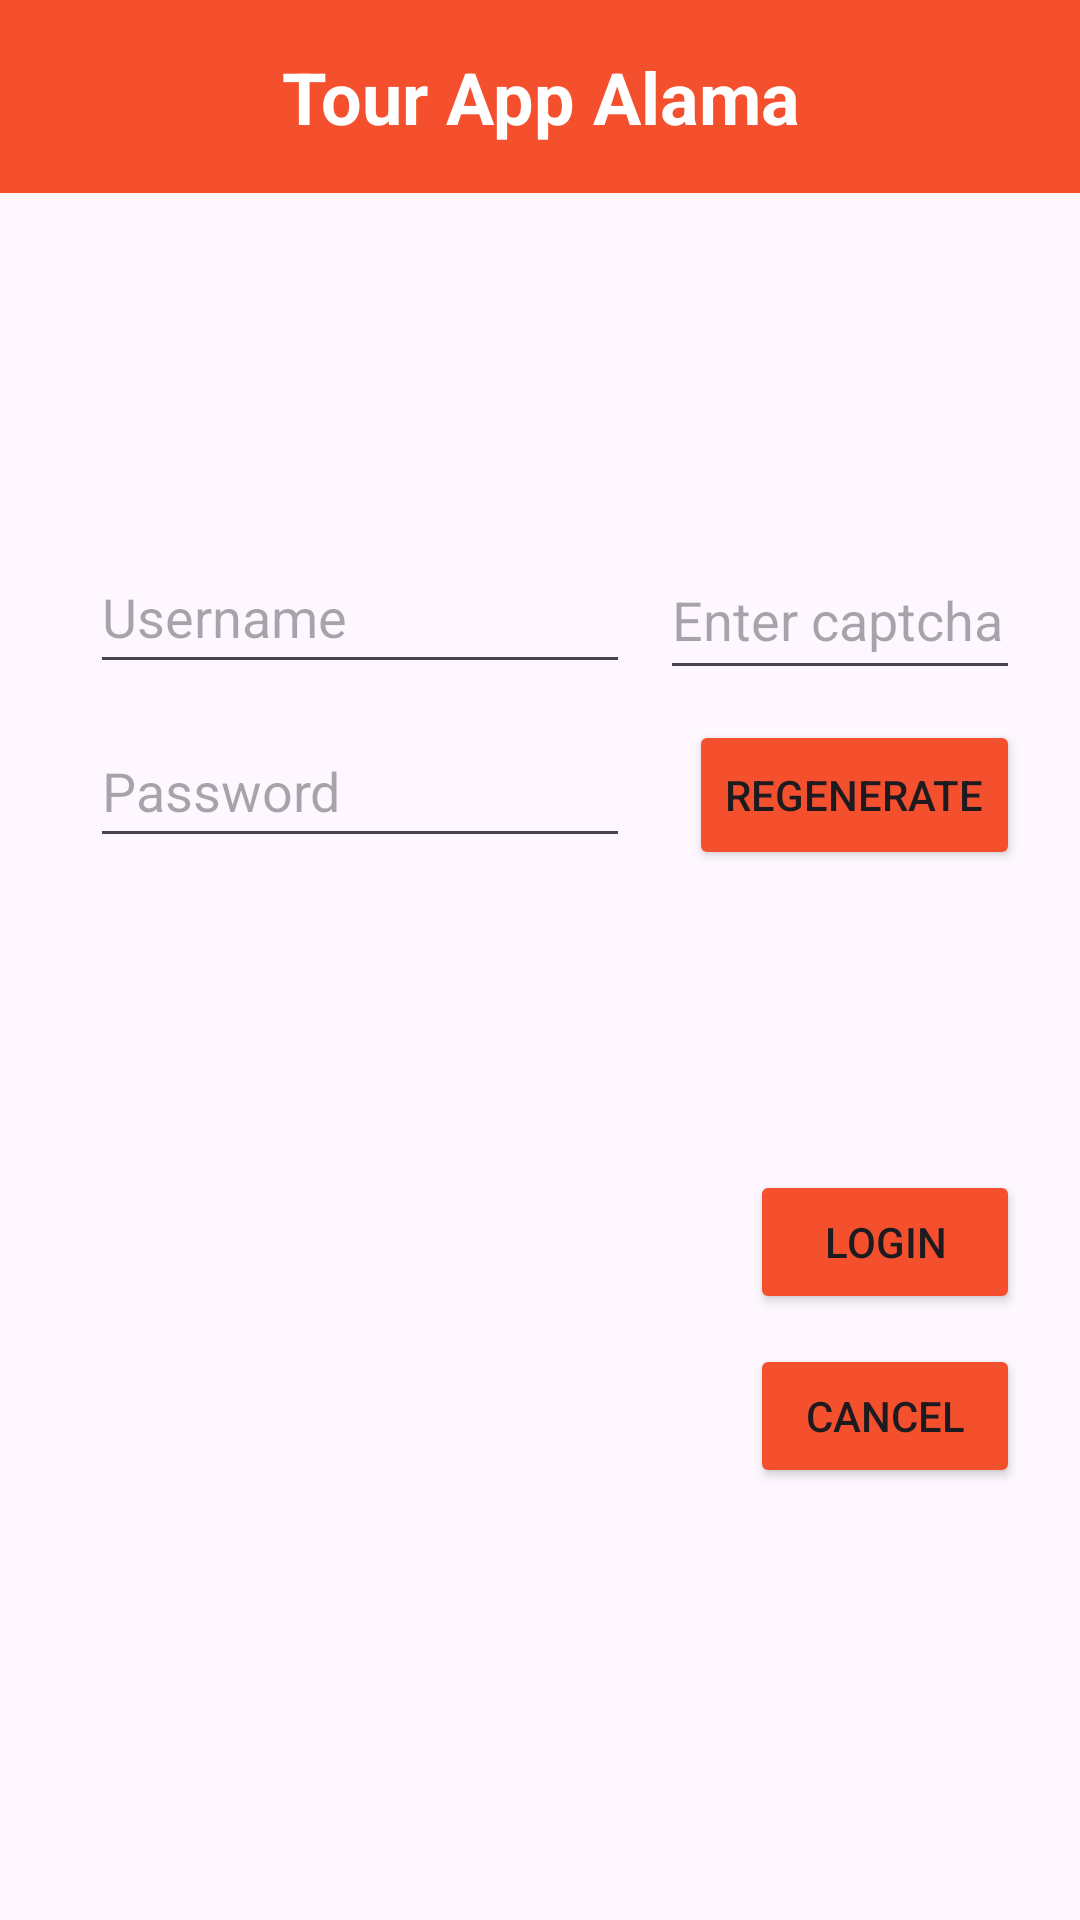

Write the Android layout XML for this screen, with the resource values it uses.
<!-- AndroidManifest.xml: application theme Theme.DesamparoTourApp -->
<!-- res/layout/activity_login.xml -->
<?xml version="1.0" encoding="utf-8"?>
<androidx.constraintlayout.widget.ConstraintLayout xmlns:android="http://schemas.android.com/apk/res/android"
    xmlns:app="http://schemas.android.com/apk/res-auto"
    xmlns:tools="http://schemas.android.com/tools"
    android:id="@+id/main"
    android:layout_width="match_parent"
    android:layout_height="match_parent"
    tools:context=".ActivityLogin">

    <com.google.android.material.textfield.TextInputEditText
        android:id="@+id/txtInputUsername"
        android:layout_width="180dp"
        android:layout_height="48dp"
        android:layout_marginStart="30dp"
        android:layout_marginTop="180dp"
        android:hint="Username"
        app:layout_constraintStart_toStartOf="parent"
        app:layout_constraintTop_toTopOf="parent" />

    <com.google.android.material.textfield.TextInputEditText
        android:id="@+id/txtInputPassword"
        android:layout_width="180dp"
        android:layout_height="48dp"
        android:layout_marginStart="30dp"
        android:layout_marginTop="10dp"
        android:hint="Password"
        android:inputType="textPassword"
        app:layout_constraintStart_toStartOf="parent"
        app:layout_constraintTop_toBottomOf="@+id/txtInputUsername" />


    <ImageView
        android:id="@+id/captchaImage"
        android:layout_width="200dp"
        android:layout_height="250dp"
        android:layout_marginStart="30dp"
        android:layout_marginTop="40dp"
        app:layout_constraintStart_toStartOf="parent"
        app:layout_constraintTop_toBottomOf="@+id/txtInputPassword" />

    <Button
        android:id="@+id/btnLogin"
        android:layout_width="0dp"
        android:layout_height="wrap_content"
        android:layout_marginStart="20dp"
        android:layout_marginTop="100dp"
        android:layout_marginEnd="20dp"
        android:backgroundTint="@color/background"
        android:text="Login"
        app:layout_constraintEnd_toEndOf="parent"
        app:layout_constraintStart_toEndOf="@+id/captchaImage"
        app:layout_constraintTop_toBottomOf="@+id/btnRegenerate" />

    <Button
        android:id="@+id/btnCancel"
        android:layout_width="0dp"
        android:layout_height="wrap_content"
        android:layout_marginStart="20dp"
        android:layout_marginTop="10dp"
        android:layout_marginEnd="20dp"
        android:backgroundTint="@color/background"
        android:text="Cancel"
        app:layout_constraintEnd_toEndOf="parent"
        app:layout_constraintStart_toEndOf="@+id/captchaImage"
        app:layout_constraintTop_toBottomOf="@+id/btnLogin" />

    <Button
        android:id="@+id/btnRegenerate"
        android:layout_width="wrap_content"
        android:layout_height="50dp"
        android:layout_marginTop="10dp"
        android:layout_marginEnd="20dp"
        android:backgroundTint="@color/background"
        android:text="Regenerate"
        app:layout_constraintEnd_toEndOf="parent"
        app:layout_constraintTop_toBottomOf="@+id/txtInputCaptcha" />

    <com.google.android.material.textfield.TextInputEditText
        android:id="@+id/txtInputCaptcha"
        android:layout_width="120dp"
        android:layout_height="50dp"
        android:layout_marginTop="180dp"
        android:layout_marginEnd="20dp"
        android:hint="Enter captcha"
        app:layout_constraintEnd_toEndOf="parent"
        app:layout_constraintTop_toTopOf="@+id/textView" />

    <TextView
        android:id="@+id/textView"
        android:layout_width="0dp"
        android:layout_height="wrap_content"
        android:background="@color/background"
        android:gravity="center"
        android:padding="16dp"
        android:text="Tour App Alama"
        android:textColor="@color/white"
        android:textSize="24sp"
        android:textStyle="bold"
        app:layout_constraintEnd_toEndOf="parent"
        app:layout_constraintStart_toStartOf="parent"
        app:layout_constraintTop_toTopOf="parent" />

</androidx.constraintlayout.widget.ConstraintLayout>
<!-- resources referenced by this layout -->
<resources>
  <color name="background">#F4502E</color>
  <color name="white">#FFFFFFFF</color>
  <style name="Theme.DesamparoTourApp" parent="Base.Theme.DesamparoTourApp" />
  <style name="Base.Theme.DesamparoTourApp" parent="Theme.Material3.DayNight.NoActionBar">
          
          
      </style>
</resources>
